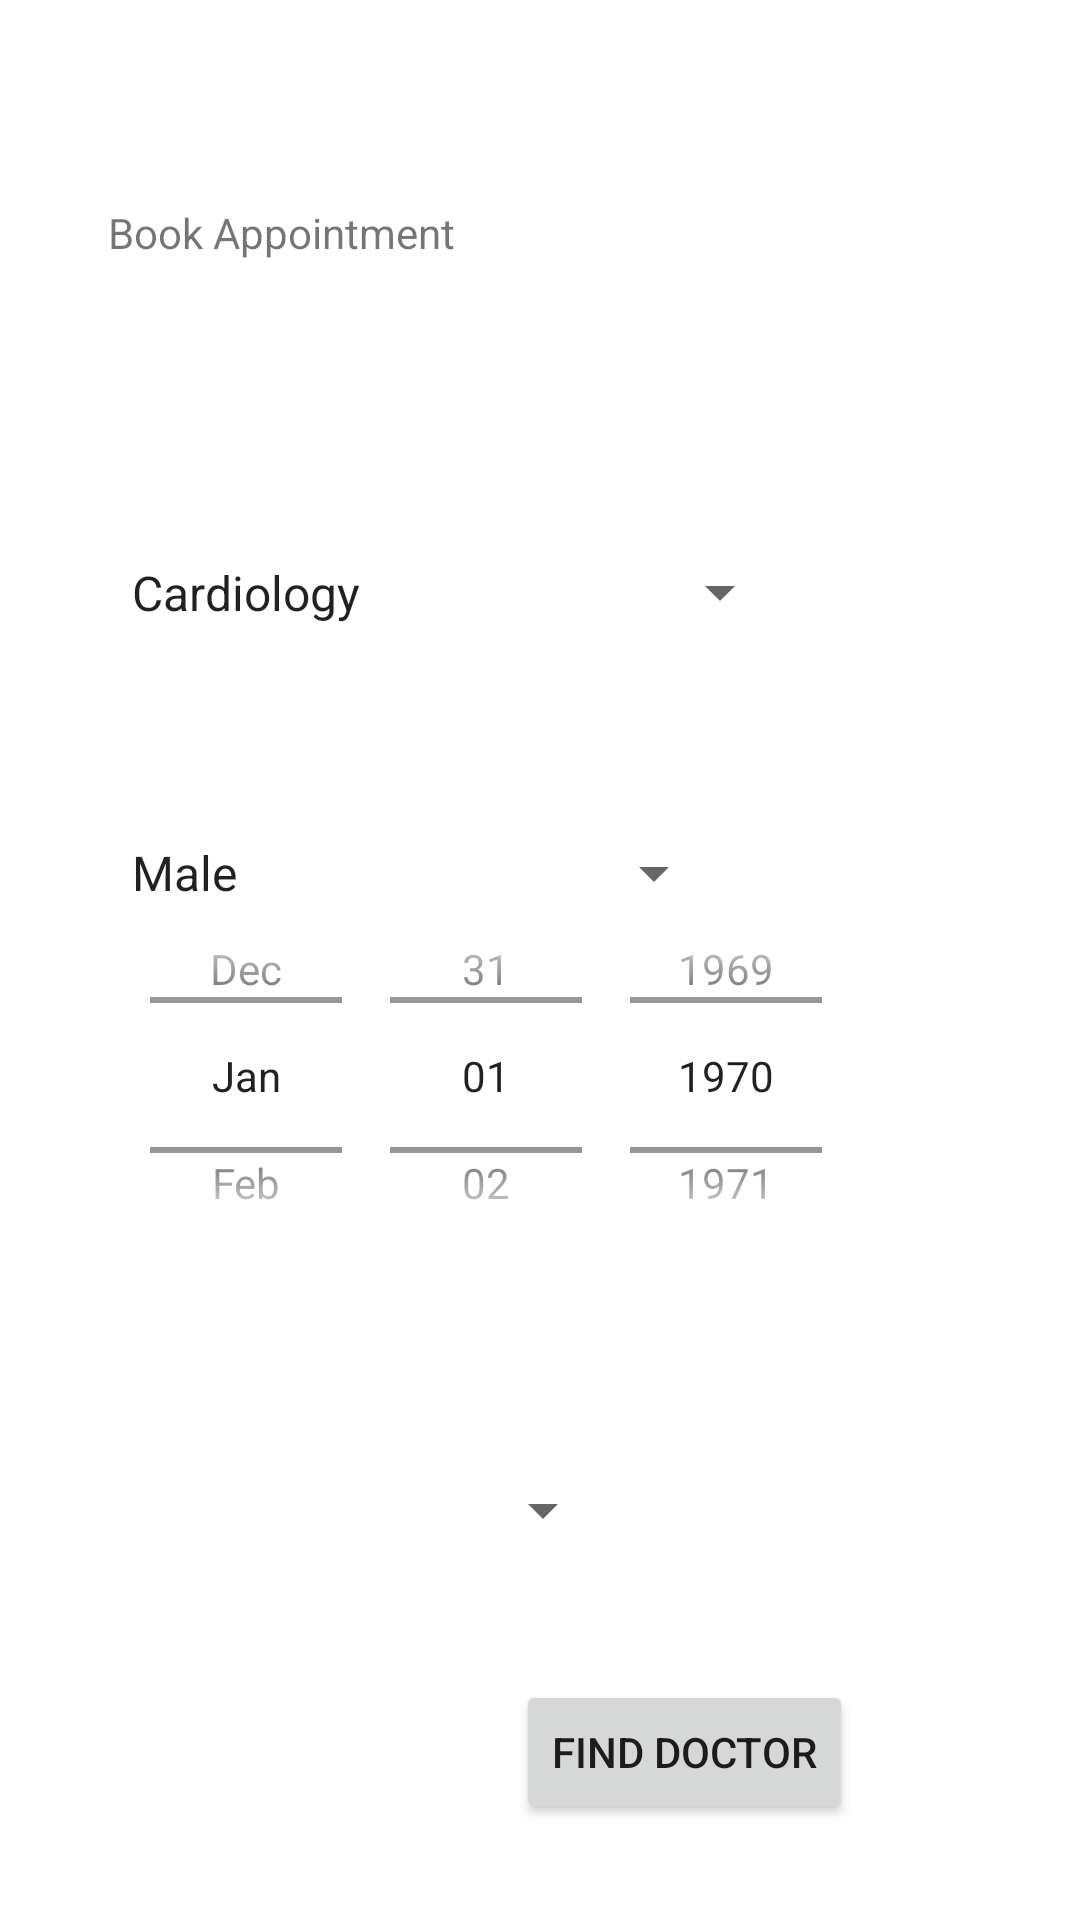

The Android layout XML behind this screen, and the referenced resources:
<!-- AndroidManifest.xml: application theme Theme.ClinicAppProject -->
<!-- res/layout/activity_book_appointment.xml -->
<?xml version="1.0" encoding="utf-8"?>
<androidx.constraintlayout.widget.ConstraintLayout xmlns:android="http://schemas.android.com/apk/res/android"
    xmlns:app="http://schemas.android.com/apk/res-auto"
    xmlns:tools="http://schemas.android.com/tools"
    android:id="@+id/choose_time"
    android:layout_width="match_parent"
    android:layout_height="match_parent"
    tools:context=".BookAppointmentActivity">

    <TextView
        android:id="@+id/textView2"
        android:layout_width="143dp"
        android:layout_height="51dp"
        android:layout_marginStart="36dp"
        android:layout_marginLeft="36dp"
        android:layout_marginTop="68dp"
        android:text="@string/book_appointment"
        app:layout_constraintStart_toStartOf="parent"
        app:layout_constraintTop_toTopOf="parent" />

    <Spinner
        android:id="@+id/department"
        android:layout_width="228dp"
        android:layout_height="53dp"
        android:layout_marginStart="36dp"
        android:layout_marginLeft="36dp"
        android:layout_marginTop="52dp"
        android:entries="@array/departments"
        app:layout_constraintStart_toStartOf="parent"
        app:layout_constraintTop_toBottomOf="@+id/textView2" />


    <Spinner
        android:id="@+id/doctor_gender"
        android:layout_width="206dp"
        android:layout_height="62dp"
        android:layout_marginStart="36dp"
        android:layout_marginLeft="36dp"
        android:layout_marginTop="36dp"
        android:entries="@array/doctor_gender"
        app:layout_constraintStart_toStartOf="parent"
        app:layout_constraintTop_toBottomOf="@+id/department" />

    <DatePicker
        android:id="@+id/datePicker"
        android:layout_width="291dp"
        android:layout_height="139dp"
        android:layout_marginBottom="212dp"
        android:calendarViewShown="false"
        android:datePickerMode="spinner"
        app:layout_constraintBottom_toBottomOf="parent"
        app:layout_constraintEnd_toEndOf="parent"
        app:layout_constraintHorizontal_bias="0.3"
        app:layout_constraintStart_toStartOf="parent" />

    <Spinner
        android:id="@+id/timePicker"
        android:layout_width="169dp"
        android:layout_height="49dp"
        android:layout_marginStart="36dp"
        android:layout_marginLeft="36dp"
        android:layout_marginBottom="112dp"
        android:entries="@array/time_picker"
        app:layout_constraintBottom_toBottomOf="parent"
        app:layout_constraintStart_toStartOf="parent" />

    <Button
        android:id="@+id/find_doctor"
        android:layout_width="wrap_content"
        android:layout_height="wrap_content"
        android:layout_marginStart="172dp"
        android:layout_marginLeft="172dp"
        android:layout_marginBottom="32dp"
        android:text="@string/find_doctor"
        app:layout_constraintBottom_toBottomOf="parent"
        app:layout_constraintStart_toStartOf="parent" />

</androidx.constraintlayout.widget.ConstraintLayout>
<!-- resources referenced by this layout -->
<resources>
  <string-array name="departments">
          <item>Cardiology</item>
          <item>Gynecology</item>
          <item>Ophthalmology</item>
          <item>Gastroenterology</item>
          <item>Ear, nose and throat</item>
      </string-array>
  <string-array name="doctor_gender">
          <item>Male</item>
          <item>Female</item>
      </string-array>
  <string name="book_appointment">Book Appointment</string>
  <string name="find_doctor">Find Doctor</string>
  <style name="Theme.ClinicAppProject" parent="Theme.MaterialComponents.DayNight.DarkActionBar">
          
          <item name="colorPrimary">@color/black</item>
          <item name="colorPrimaryVariant">@color/purple_700</item>
          <item name="colorOnPrimary">@color/white</item>
          
          <item name="colorSecondary">@color/teal_200</item>
          <item name="colorSecondaryVariant">@color/teal_700</item>
          <item name="colorOnSecondary">@color/black</item>
          
          <item name="android:statusBarColor" tools:targetApi="l">?attr/colorPrimaryVariant</item>
          
      </style>
  <color name="black">#FF000000</color>
  <color name="purple_700">#FF3700B3</color>
  <color name="white">#F1FFE1</color>
  <color name="teal_200">#FF03DAC5</color>
  <color name="teal_700">#FF018786</color>
</resources>
